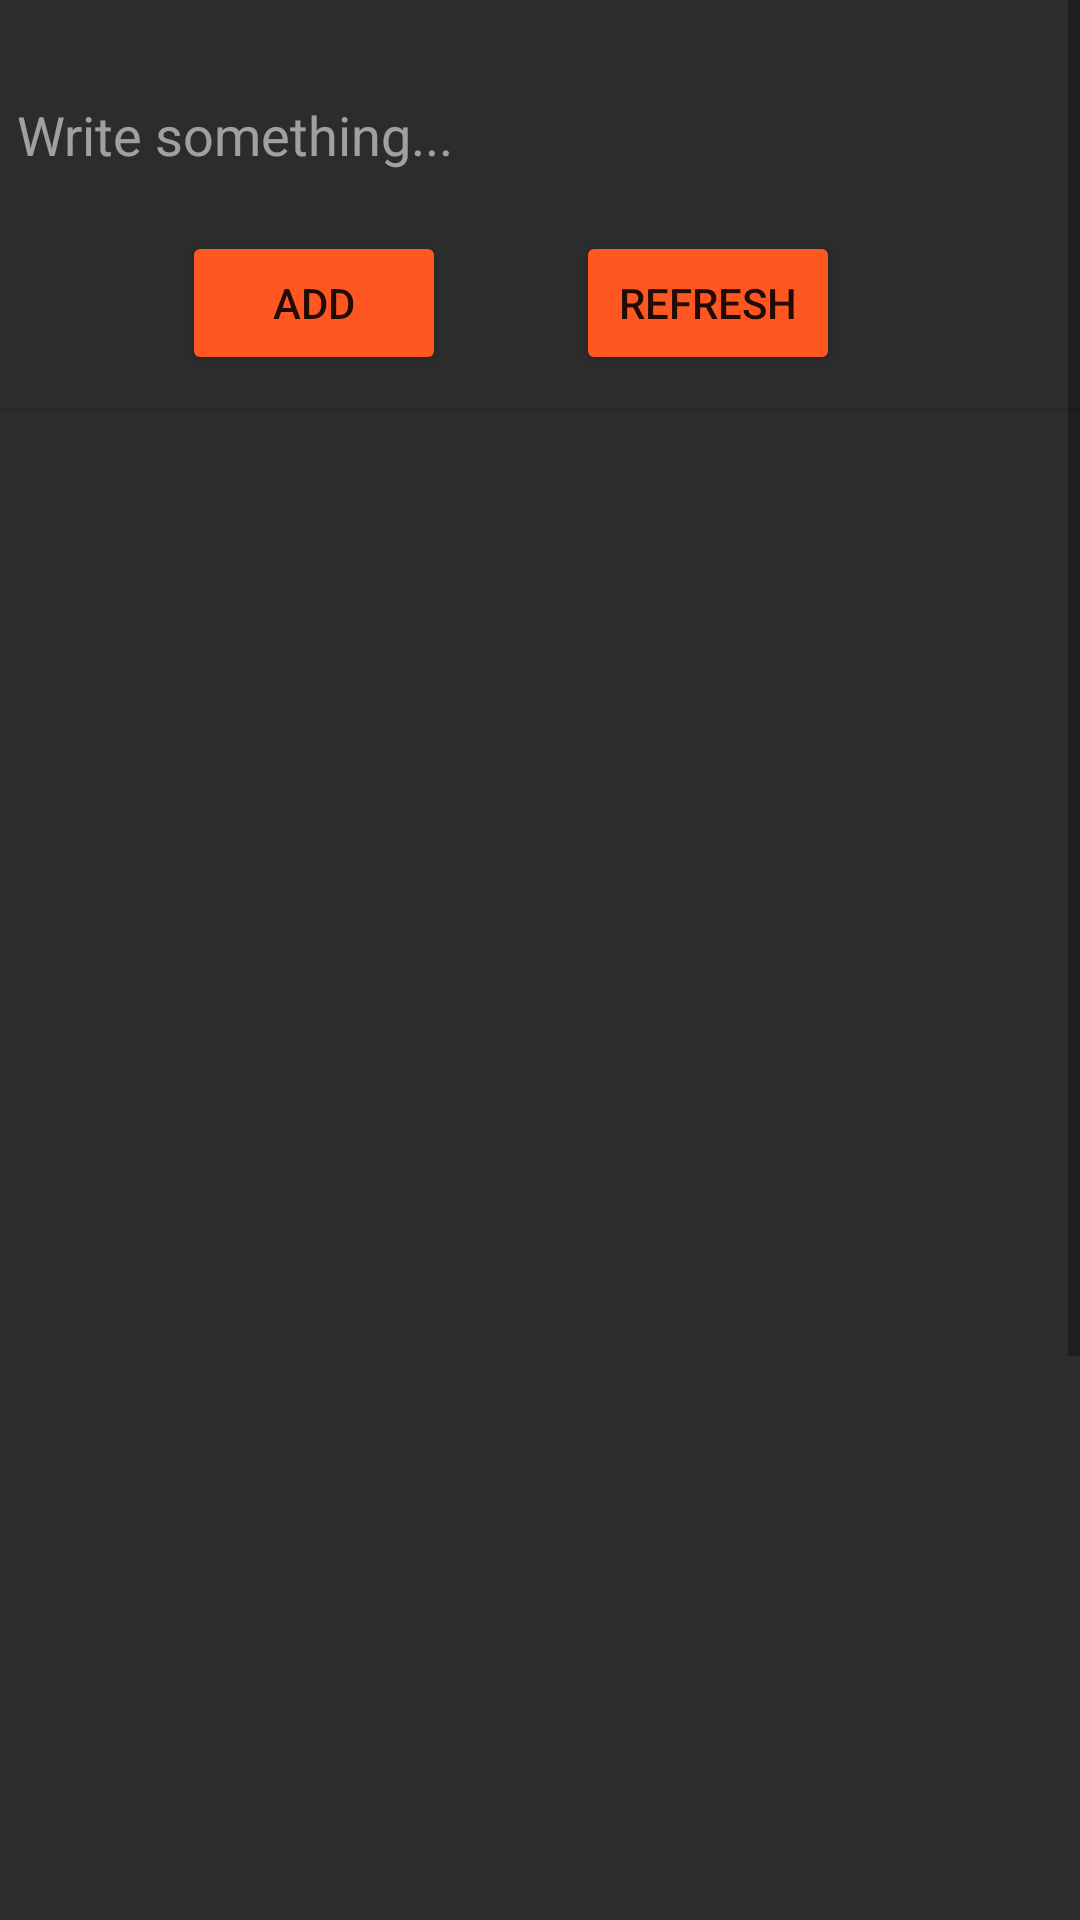

Write the Android layout XML for this screen, with the resource values it uses.
<!-- AndroidManifest.xml: application theme Theme.ToDoApp3 -->
<!-- res/layout/activity_main.xml -->
<?xml version="1.0" encoding="utf-8"?>
<ScrollView xmlns:android="http://schemas.android.com/apk/res/android"
    xmlns:app="http://schemas.android.com/apk/res-auto"
    xmlns:tools="http://schemas.android.com/tools"
    android:layout_width="match_parent"
    android:layout_height="wrap_content">

<androidx.constraintlayout.widget.ConstraintLayout
    android:id="@+id/cl"
    android:layout_width="match_parent"
    android:layout_height="wrap_content"
    android:background="#2C2C2C"
    tools:context=".MainActivity">

    <EditText
        android:id="@+id/userInput"
        android:layout_width="357dp"
        android:layout_height="47dp"
        android:layout_marginStart="27dp"
        android:layout_marginTop="20dp"
        android:layout_marginEnd="27dp"
        android:layout_marginBottom="10dp"
        android:backgroundTint="#2C2C2C"
        android:textColor="@color/white"
        android:ems="10"
        android:hint="Write something..."
        android:inputType="textPersonName"
        android:textColorHint="#8DFFFFFF"
        app:layout_constraintBottom_toTopOf="@+id/button"
        app:layout_constraintEnd_toEndOf="parent"
        app:layout_constraintStart_toStartOf="parent"
        app:layout_constraintTop_toTopOf="parent" />

    <Button
        android:id="@+id/button"
        android:layout_width="wrap_content"
        android:layout_height="wrap_content"
        android:layout_marginStart="80dp"
        android:layout_marginEnd="63dp"
        android:layout_marginBottom="11dp"
        android:text="ADD"
        android:backgroundTint="#FF5722"
        app:layout_constraintBottom_toTopOf="@+id/divider"
        app:layout_constraintEnd_toStartOf="@+id/button2"
        app:layout_constraintStart_toStartOf="parent" />

    <Button
        android:id="@+id/button2"
        android:layout_width="wrap_content"
        android:layout_height="wrap_content"
        android:layout_marginEnd="80dp"
        android:layout_marginBottom="11dp"
        android:text="REFRESH"
        android:backgroundTint="#FF5722"
        app:layout_constraintBottom_toTopOf="@+id/divider"
        app:layout_constraintEnd_toEndOf="parent" />

    <View
        android:id="@+id/divider"
        android:layout_width="409dp"
        android:layout_height="1dp"
        android:layout_marginTop="11dp"
        android:background="?android:attr/listDivider"
        app:layout_constraintEnd_toEndOf="parent"
        app:layout_constraintStart_toStartOf="parent"
        app:layout_constraintTop_toBottomOf="@+id/button" />

    <LinearLayout
        android:id="@+id/ll"
        android:layout_width="397dp"
        android:layout_height="748dp"
        android:layout_marginStart="15dp"
        android:layout_marginTop="1dp"
        android:layout_marginBottom="20dp"
        android:orientation="vertical"
        app:layout_constraintBottom_toBottomOf="parent"
        app:layout_constraintEnd_toEndOf="parent"
        app:layout_constraintStart_toStartOf="parent"
        app:layout_constraintTop_toBottomOf="@+id/divider" />

</androidx.constraintlayout.widget.ConstraintLayout>
</ScrollView>
<!-- resources referenced by this layout -->
<resources>
  <style name="Theme.ToDoApp3" parent="Theme.MaterialComponents.DayNight.DarkActionBar">
          
          <item name="colorPrimary">@color/purple_500</item>
          <item name="colorPrimaryVariant">@color/purple_700</item>
          <item name="colorOnPrimary">@color/white</item>
          
          <item name="colorSecondary">@color/teal_200</item>
          <item name="colorSecondaryVariant">@color/teal_700</item>
          <item name="colorOnSecondary">@color/black</item>
          
          <item name="android:statusBarColor" tools:targetApi="l">?attr/colorPrimaryVariant</item>
          
      </style>
  <!-- not gathered from this repository: default colours our renderer supplied (Android Studio template values) -->
  <color name="purple_500">#FF6200EE</color>
  <color name="purple_700">#FF3700B3</color>
  <color name="teal_200">#FF03DAC5</color>
  <color name="teal_700">#FF018786</color>
  <color name="black">#FF000000</color>
  <color name="white">#FFFFFFFF</color>
</resources>
